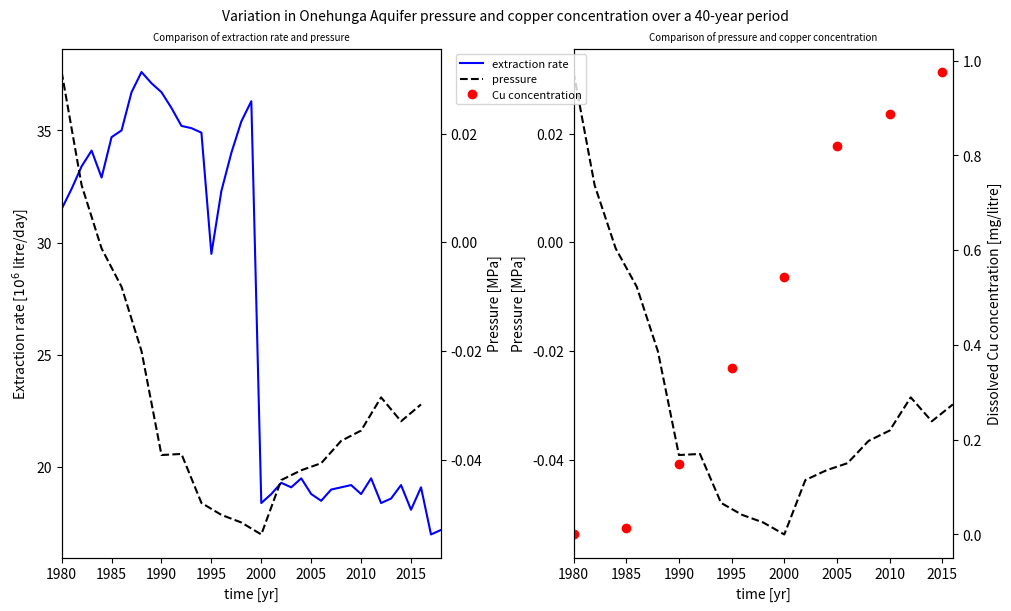

Here is the Python script that generated this plot:
import matplotlib.pyplot as plt
import numpy as np

#data
yearCu = [1980,1985,1990,1995,2000,2005,2010,2015]
concCu = [0.00E+00,1.30E-02,1.48E-01,3.52E-01,5.43E-01,8.19E-01,8.88E-01,9.76E-01]
yearPa = np.arange(1980,2018,2)
valsPa = [3.13E-02, 1.05E-02, -1.13E-03, -8.18E-03, -2.00E-02, -3.91E-02, -3.89E-02, -4.79E-02, -5.01E-02, -5.15E-02, -5.37E-02, -4.37E-02, -4.19E-02, -4.06E-02, -3.65E-02, -3.46E-02, -2.85E-02, -3.29E-02, -2.98E-02]
yearEx = np.arange(1980, 2019)
valsEx = [3.15E+01,3.24E+01,3.34E+01,3.41E+01,3.29E+01,3.47E+01,3.50E+01,3.67E+01,3.76E+01,3.71E+01,3.67E+01,3.60E+01,3.52E+01,3.51E+01,3.49E+01,2.95E+01,3.23E+01,3.40E+01,3.54E+01,3.63E+01,1.84E+01,1.88E+01,1.93E+01,1.91E+01,1.95E+01,1.88E+01,1.85E+01,1.90E+01,1.91E+01,1.92E+01,1.88E+01,1.95E+01,1.84E+01,1.86E+01,1.92E+01,1.81E+01,1.91E+01,1.70E+01,1.72E+01]

f,(ax1,ax3)=plt.subplots(nrows=1,ncols=2,figsize=(10,6),constrained_layout=True)
ax2=ax1.twinx()
ax4=ax3.twinx()

#plot extraction cf pressure vs time
ax1.plot(yearEx,valsEx, 'b', label='extraction rate')
ax2.plot(yearPa,valsPa,'--k',label='pressure')


#plot pressure cf cu vs time
ax3.plot(yearPa,valsPa,'--k',label='_pressure')
ax4.plot(yearCu,concCu,'ro',label='Cu concentration')


#restrict axes
ax1.set_xlim([1980,2018])
ax3.set_xlim([1980,2016])
ax4.set_xlim([1980,2016])

#set figure and axes labels
#ax1.legend(loc=4)
#ax2.legend(loc=4)
#ax3.legend(loc=4)
#ax4.legend(loc=4)

f.legend(loc="upper left", fontsize=8 ,bbox_to_anchor=(1.025,1),bbox_transform=ax1.transAxes)

ax1.set_xlabel('time [yr]')
ax3.set_xlabel('time [yr]')

ax1.set_ylabel('Extraction rate [$10^6$ litre/day]')
ax3.set_ylabel('Pressure [MPa]')

ax2.set_ylabel('Pressure [MPa]')
ax4.set_ylabel('Dissolved Cu concentration [mg/litre]')

ax1.set_title('Comparison of extraction rate and pressure',size=7)
ax4.set_title('Comparison of pressure and copper concentration',size=7)
f.suptitle('Variation in Onehunga Aquifer pressure and copper concentration over a 40-year period',size=10)

#f.set_tight_layout(True)

#f.subplots_adjust(wspace=0.9)

save_figure = True
if not save_figure:
	#Open a new window and display the plot
	plt.show()
else:
	#Save that plot to a png file
	plt.savefig('extract_pressure_cu.png',dpi=300)
